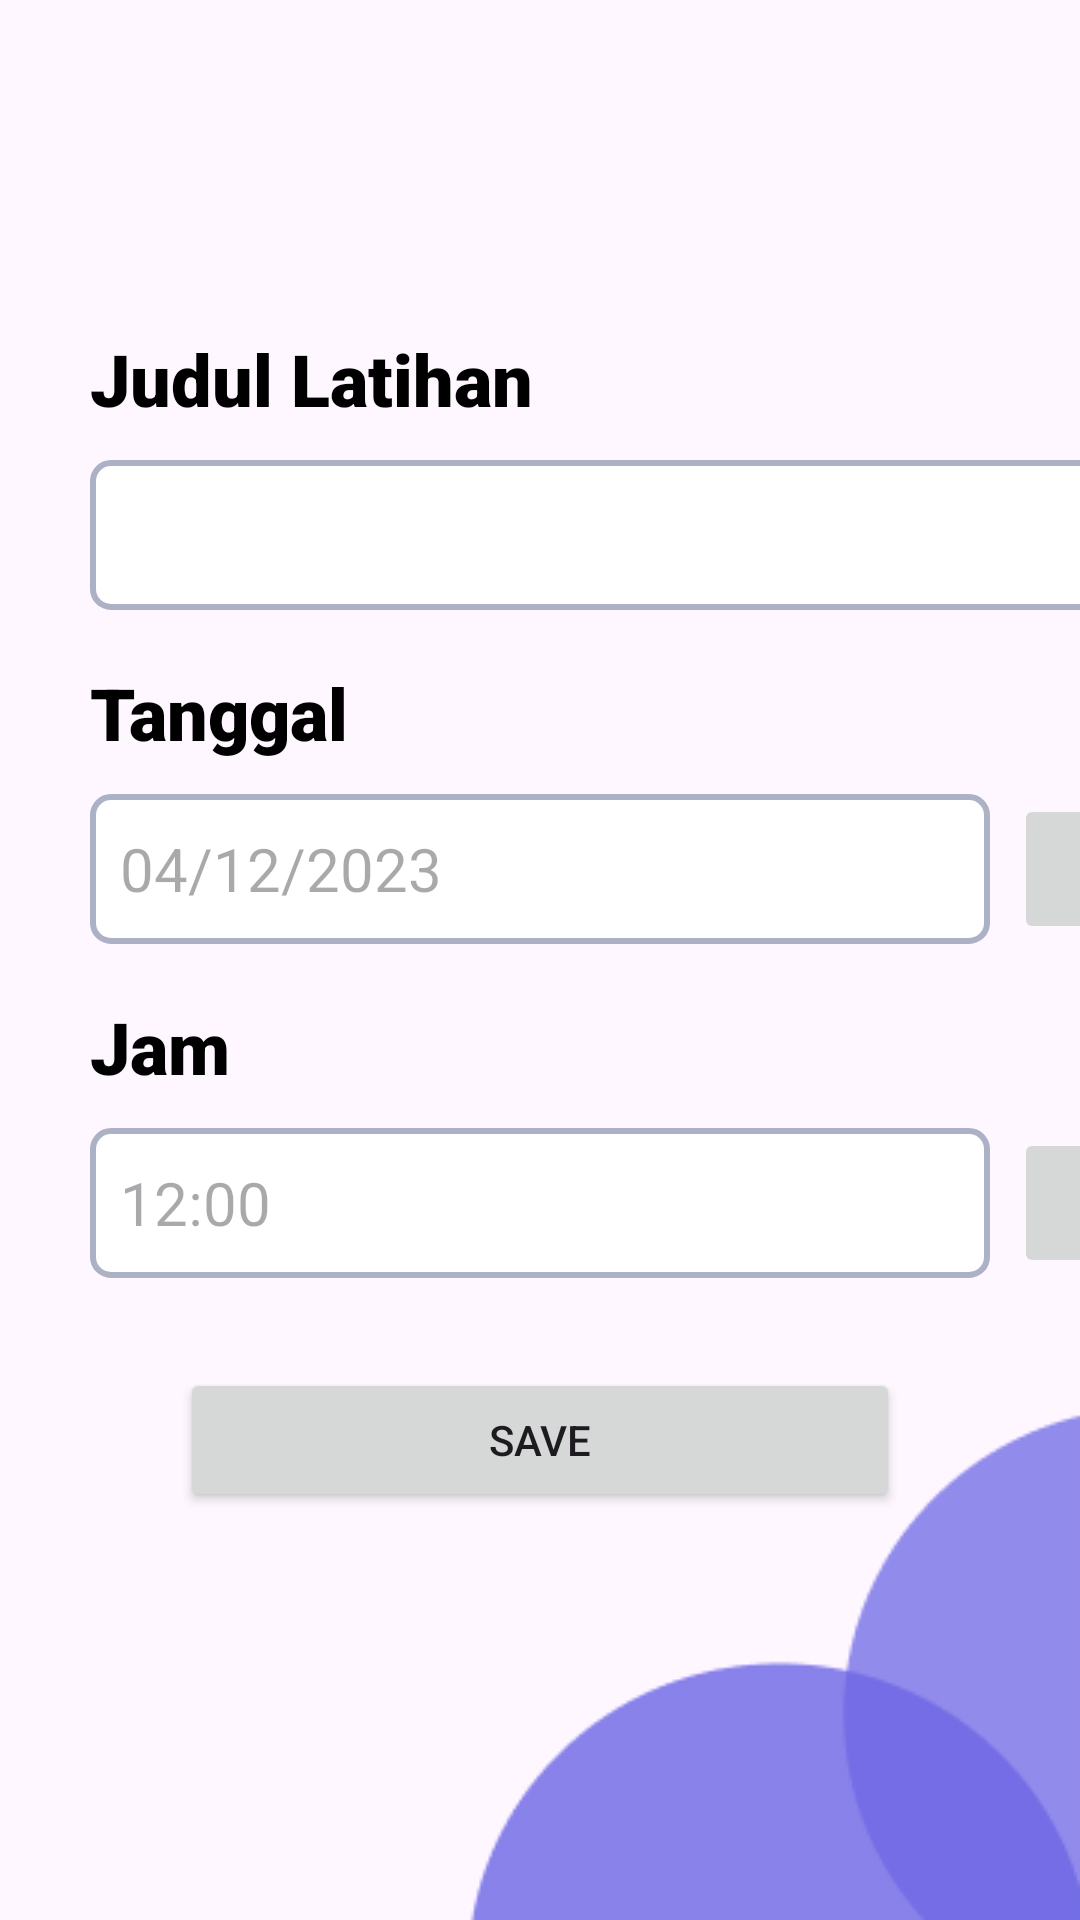

Produce the Android XML layout that renders to this screen, including the resource entries it uses.
<!-- AndroidManifest.xml: application theme Theme.CasptoneWorkout -->
<!-- res/layout/activity_addschedulee.xml -->
<?xml version="1.0" encoding="utf-8"?>
<androidx.constraintlayout.widget.ConstraintLayout xmlns:android="http://schemas.android.com/apk/res/android"
    xmlns:app="http://schemas.android.com/apk/res-auto"
    xmlns:tools="http://schemas.android.com/tools"
    android:layout_width="match_parent"
    android:layout_height="match_parent"
    >


    <TextView
        android:id="@+id/name3"
        android:layout_width="wrap_content"
        android:layout_height="wrap_content"
        android:layout_marginStart="30dp"
        android:fontFamily="sans-serif-black"
        android:text="Judul Latihan"
        android:textColor="@color/black"
        android:textSize="24sp"
        android:textStyle="bold"
        app:layout_constraintStart_toStartOf="parent"
        app:layout_constraintTop_toTopOf="parent"
        android:layout_marginTop="110dp"
        />

    <Spinner
        android:id="@+id/edJudullat"
        android:layout_width="350dp"
        android:layout_height="50dp"
        android:background="@drawable/ad_judullatihan"
        app:layout_constraintStart_toStartOf="parent"
        app:layout_constraintTop_toBottomOf="@id/name3"
        android:layout_marginStart="30dp"
        android:layout_marginTop="11dp"
        />

    <TextView
        android:id="@+id/nametgl"
        android:layout_width="wrap_content"
        android:layout_height="wrap_content"
        android:fontFamily="sans-serif-black"
        android:text="Tanggal"
        android:textColor="@color/black"
        android:textSize="24sp"
        android:textStyle="bold"
        app:layout_constraintTop_toBottomOf="@id/edJudullat"
        app:layout_constraintStart_toStartOf="parent"
        android:layout_marginTop="18dp"
        android:layout_marginStart="30dp" />

    <TextView
        android:id="@+id/edtgl"
        android:layout_width="300dp"
        android:layout_height="50dp"
        android:hint="04/12/2023"
        android:textSize="20sp"
        android:gravity="center_vertical"
        android:paddingStart="10dp"
        android:background="@drawable/ad_judullatihan"
        app:layout_constraintStart_toStartOf="parent"
        app:layout_constraintTop_toBottomOf="@id/nametgl"
        android:layout_marginStart="30dp"
        android:layout_marginTop="11dp"

        />

    <ImageButton
        android:id="@+id/btn_time"
        android:layout_width="50dp"
        android:layout_height="50dp"
        android:padding="8dp"
        android:src="@drawable/ic_date"
        android:contentDescription="Pilih Waktu"
        app:layout_constraintStart_toEndOf="@id/edtgl"
        app:layout_constraintTop_toBottomOf="@id/nametgl"
        android:layout_marginTop="11dp"
        android:layout_marginStart="8dp"

        />

    <TextView
        android:id="@+id/waktu"
        android:layout_width="wrap_content"
        android:layout_height="wrap_content"
        android:fontFamily="sans-serif-black"
        android:text="Jam"
        android:textColor="@color/black"
        android:textSize="24sp"
        android:textStyle="bold"
        app:layout_constraintTop_toBottomOf="@id/edtgl"
        app:layout_constraintStart_toStartOf="parent"
        android:layout_marginTop="18dp"
        android:layout_marginStart="30dp" />



    <TextView
        android:id="@+id/edwaktu"
        android:layout_width="300dp"
        android:layout_height="50dp"
        android:hint="12:00"
        android:textSize="20sp"
        android:gravity="center_vertical"
        android:paddingStart="10dp"
        android:background="@drawable/ad_judullatihan"
        app:layout_constraintStart_toStartOf="parent"
        app:layout_constraintTop_toBottomOf="@id/waktu"
        android:layout_marginStart="30dp"
        android:layout_marginTop="11dp"/>



    <ImageButton
        android:id="@+id/btn_date"
        android:layout_width="50dp"
        android:layout_height="50dp"
        android:padding="8dp"
        android:src="@drawable/ic_time"
        android:contentDescription="Pilih Tanggal"
        app:layout_constraintStart_toEndOf="@id/edwaktu"
        app:layout_constraintTop_toBottomOf="@id/waktu"
        android:layout_marginTop="11dp"
        android:layout_marginStart="8dp"

        />

    <ImageView
        android:id="@+id/img_salad"
        android:layout_width="wrap_content"
        android:layout_height="wrap_content"
        android:src="@drawable/aksen"
        android:scaleType="centerCrop"
        app:layout_constraintBottom_toBottomOf="parent"
        app:layout_constraintEnd_toEndOf="parent"/>

    <Button
        android:id="@+id/btn_save"
        android:layout_width="0dp"
        android:layout_height="wrap_content"
        android:layout_marginTop="30dp"
        android:text="@string/btn_save"
        app:layout_constraintTop_toBottomOf="@id/edwaktu"
        app:layout_constraintStart_toStartOf="parent"
        app:layout_constraintEnd_toEndOf="parent"
        android:layout_marginStart="60dp"
        android:layout_marginEnd="60dp"
        />




</androidx.constraintlayout.widget.ConstraintLayout>
<!-- resources referenced by this layout -->
<resources>
  <color name="black">#FF000000</color>
  <!-- drawable ad_judullatihan (drawable) -->
  <shape xmlns:android="http://schemas.android.com/apk/res/android"
      android:shape="rectangle">
      <solid
          android:color="@color/white"
          android:elevation="50dp">
      </solid>
      <corners
          android:topRightRadius="6dp"
          android:topLeftRadius="6dp"
          android:bottomLeftRadius="6dp"
          android:bottomRightRadius="6dp"
          />
      <stroke
          android:color="@color/grey"
          android:width="2dp"
          />
  </shape>
  <!-- drawable aksen: png bitmap (drawable, 3016 bytes) -->
  <string name="btn_save">Save</string>
  <style name="Theme.CasptoneWorkout" parent="Base.Theme.CasptoneWorkout" />
  <color name="white">#FFFFFFFF</color>
  <color name="grey">#FFACB1C6</color>
  <style name="Base.Theme.CasptoneWorkout" parent="Theme.Material3.DayNight.NoActionBar">
          
          
      </style>
</resources>
